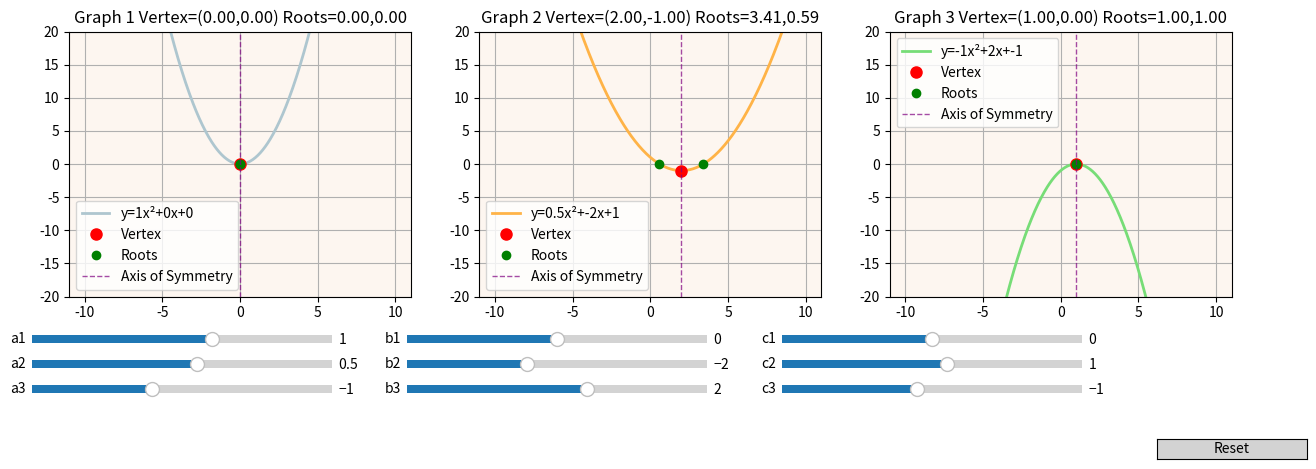

The script that saved this image:
import numpy as np
import matplotlib.pyplot as plt
from matplotlib.widgets import Slider, Button

# Settings
NUM_GRAPHS = 3
PASTEL_COLORS = ['#AEC6CF', '#FFB347', '#77DD77', '#FFD1DC']
X_RANGE = np.linspace(-10, 10, 500)
INITIAL_COEFFS = [[1, 0, 0], [0.5, -2, 1], [-1, 2, -1]]

# Create figure and subplots
fig, axes = plt.subplots(1, NUM_GRAPHS, figsize=(5*NUM_GRAPHS, 5))
plt.subplots_adjust(bottom=0.35)

lines = []
vertices = []
roots = []
symmetry_lines = []

for i in range(NUM_GRAPHS):
    a, b, c = INITIAL_COEFFS[i]
    y = a*X_RANGE**2 + b*X_RANGE + c
    ax = axes[i] if NUM_GRAPHS > 1 else axes
    ax.set_facecolor('#FDF6F0')
    line, = ax.plot(X_RANGE, y, color=PASTEL_COLORS[i], lw=2, label=f'y={a}x²+{b}x+{c}')
    vertex_dot, = ax.plot([], [], 'ro', markersize=8, label='Vertex')
    root_dot, = ax.plot([], [], 'go', markersize=6, label='Roots')
    symmetry_line = ax.axvline(0, color='purple', linestyle='--', lw=1, alpha=0.7, label='Axis of Symmetry')
    ax.set_ylim(-20, 20)
    ax.set_title(f'Graph {i+1}')
    ax.grid(True)
    ax.legend()
    lines.append(line)
    vertices.append(vertex_dot)
    roots.append(root_dot)
    symmetry_lines.append(symmetry_line)

sliders = []

for i in range(NUM_GRAPHS):
    axcolor = 'lightgray'
    ax_a = plt.axes([0.1, 0.25-0.05*i, 0.2, 0.03], facecolor=axcolor)
    ax_b = plt.axes([0.35, 0.25-0.05*i, 0.2, 0.03], facecolor=axcolor)
    ax_c = plt.axes([0.6, 0.25-0.05*i, 0.2, 0.03], facecolor=axcolor)
    slider_a = Slider(ax_a, f'a{i+1}', -5, 5, valinit=INITIAL_COEFFS[i][0])
    slider_b = Slider(ax_b, f'b{i+1}', -10, 10, valinit=INITIAL_COEFFS[i][1])
    slider_c = Slider(ax_c, f'c{i+1}', -10, 10, valinit=INITIAL_COEFFS[i][2])
    sliders.append([slider_a, slider_b, slider_c])

def update(val):
    for i in range(NUM_GRAPHS):
        a = sliders[i][0].val
        b = sliders[i][1].val
        c = sliders[i][2].val
        y = a*X_RANGE**2 + b*X_RANGE + c
        lines[i].set_ydata(y)
        xv = -b/(2*a) if a != 0 else 0
        yv = a*xv**2 + b*xv + c
        vertices[i].set_data([xv], [yv])
        symmetry_lines[i].set_xdata([xv, xv])
        disc = b**2 - 4*a*c
        if disc >= 0:
            r1 = (-b + np.sqrt(disc))/(2*a)
            r2 = (-b - np.sqrt(disc))/(2*a)
            roots[i].set_data([r1, r2], [0, 0])
        else:
            roots[i].set_data([], [])
        title = f'Graph {i+1} Vertex=({xv:.2f},{yv:.2f}) Roots='
        title += f'{r1:.2f},{r2:.2f}' if disc >= 0 else 'Complex'
        axes[i].set_title(title)
    fig.canvas.draw_idle()

for s in sliders:
    for slider in s:
        slider.on_changed(update)

resetax = plt.axes([0.85, 0.025, 0.1, 0.04])
button = Button(resetax, 'Reset', color='lightgray', hovercolor='0.975')

def reset(event):
    for s in sliders:
        for slider in s:
            slider.reset()
button.on_clicked(reset)

update(None)
plt.show()